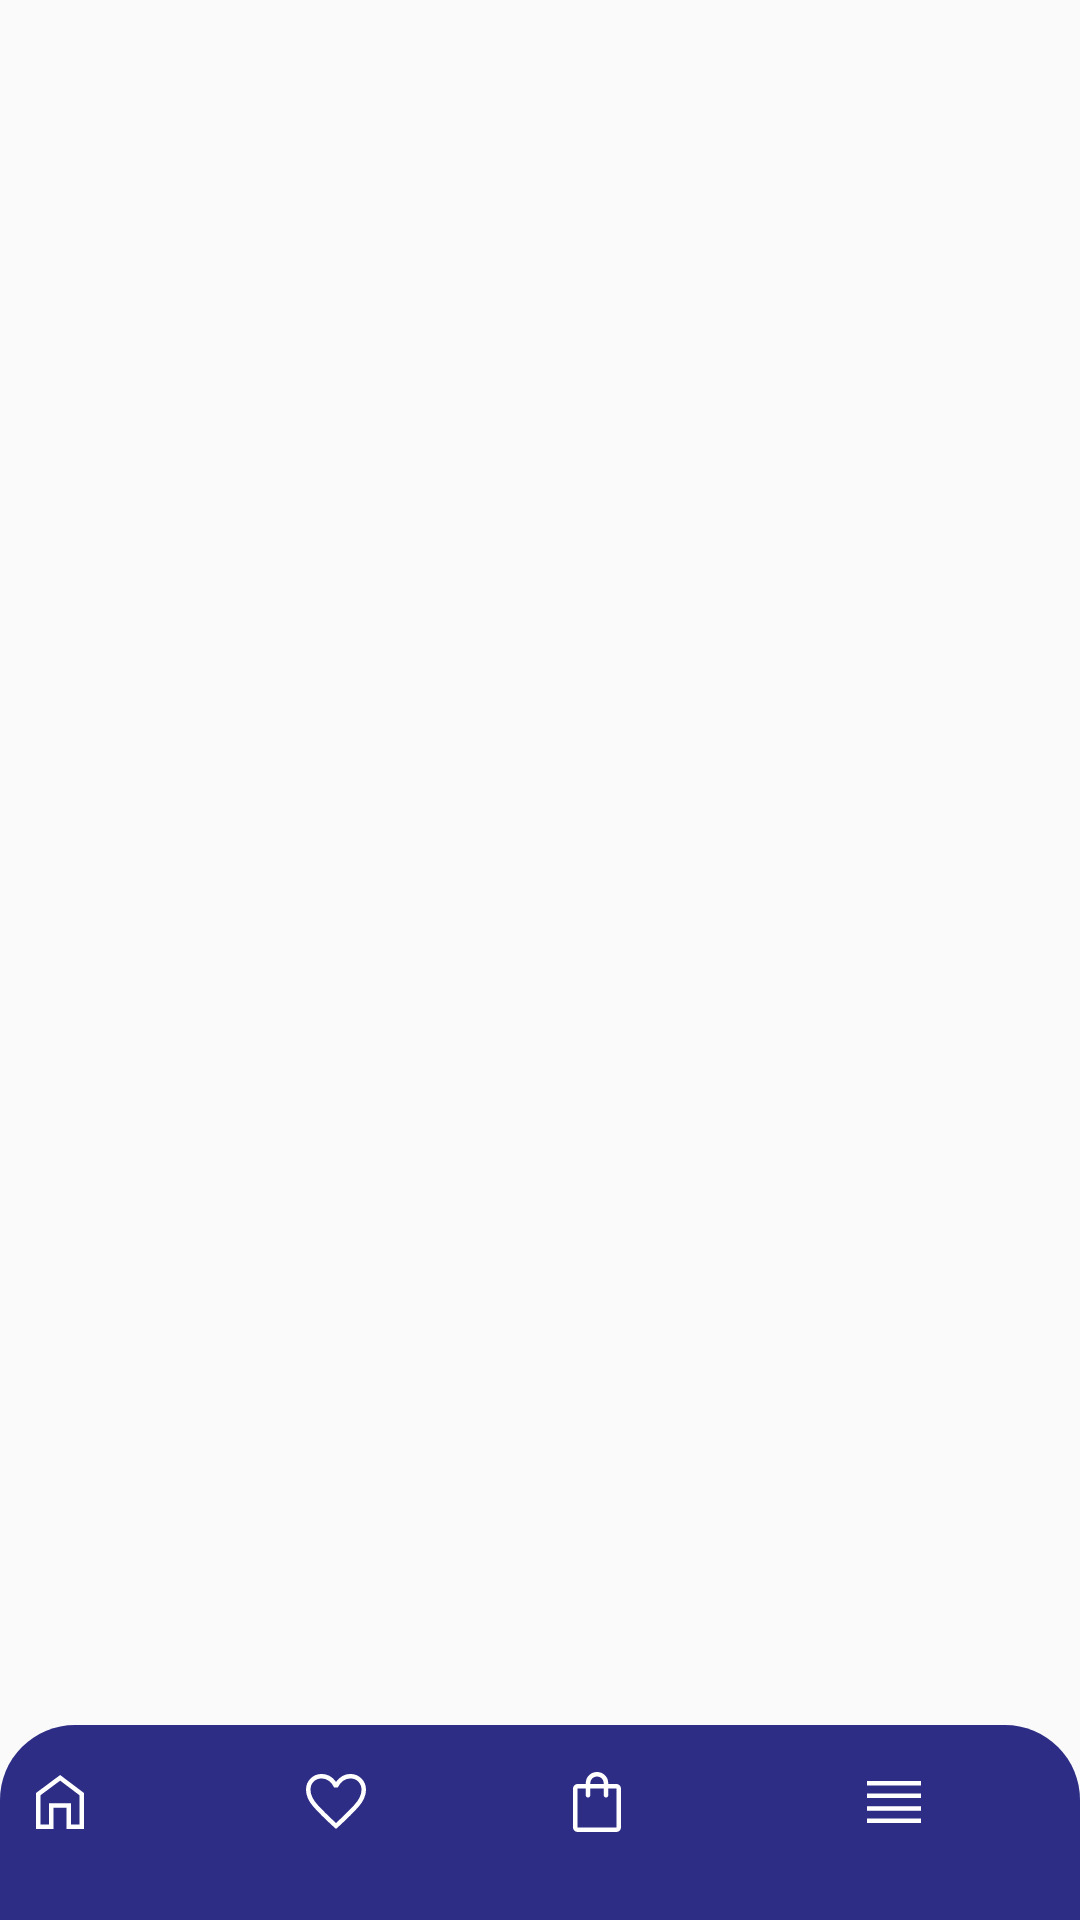

The Android layout XML behind this screen, and the referenced resources:
<!-- AndroidManifest.xml: application theme Theme.Assignment2 -->
<!-- res/layout/navigationbar.xml -->
<?xml version="1.0" encoding="utf-8"?>
<RelativeLayout
        xmlns:android="http://schemas.android.com/apk/res/android"
        android:layout_width="match_parent"
        android:layout_height="match_parent"
        xmlns:app="http://schemas.android.com/apk/res-auto">


    <ImageView
               android:id="@+id/navBar"
               android:layout_height="65dp"
               android:layout_width="match_parent"
               android:background="@drawable/shape"
               android:layout_alignParentBottom="true"
               android:layout_alignParentRight="true"
               android:layout_alignParentLeft="true"/>
    <ImageView
            android:layout_width="24dp"
            android:layout_height="45dp"
            android:id="@+id/homePage"
            app:srcCompat="@drawable/ic_home_fill0_wght400_grad0_opsz48__1_"
            android:layout_alignParentEnd="true"
            android:layout_marginEnd="328dp"
            android:layout_alignParentBottom="true"
            android:layout_marginBottom="17dp"/>

    <ImageView
            android:layout_width="24dp"
            android:layout_height="45dp"
            android:id="@+id/cartPage"
            app:srcCompat="@drawable/ic_shopping_bag_fill0_wght400_grad0_opsz48"
            android:layout_alignParentEnd="true"
            android:layout_marginEnd="149dp"
            android:layout_alignParentBottom="true"
            android:layout_marginBottom="17dp"/>
    <ImageView
            android:id="@+id/favPage"
            android:layout_width="24dp"
            android:layout_height="45dp"
            app:srcCompat="@drawable/ic_favorite_fill0_wght400_grad0_opsz48"
            android:layout_alignParentEnd="true"
            android:layout_marginEnd="236dp"
            android:layout_alignParentBottom="true"
            android:layout_marginBottom="17dp"/>
    <ImageView
            android:id="@+id/menuPage"
            android:layout_width="24dp"
            android:layout_height="45dp"
            app:srcCompat="@drawable/ic_reorder_fill0_wght400_grad0_opsz48"
            android:layout_alignParentEnd="true"
            android:layout_marginEnd="50dp"
            android:layout_alignParentBottom="true"
            android:layout_marginBottom="17dp"/>


</RelativeLayout>
<!-- resources referenced by this layout -->
<resources>
  <!-- drawable ic_favorite_fill0_wght400_grad0_opsz48 (drawable) -->
  <vector android:height="24dp" android:viewportHeight="48"
      android:viewportWidth="48" android:width="24dp" xmlns:android="http://schemas.android.com/apk/res/android">
      <path android:fillColor="@color/white" android:pathData="M24,41.95 L21.95,40.1Q13.8,32.65 8.9,27.1Q4,21.55 4,15.85Q4,11.35 7.025,8.325Q10.05,5.3 14.5,5.3Q17.05,5.3 19.55,6.525Q22.05,7.75 24,10.55Q26.2,7.75 28.55,6.525Q30.9,5.3 33.5,5.3Q37.95,5.3 40.975,8.325Q44,11.35 44,15.85Q44,21.55 39.1,27.1Q34.2,32.65 26.05,40.1ZM24,23.15Q24,23.15 24,23.15Q24,23.15 24,23.15Q24,23.15 24,23.15Q24,23.15 24,23.15Q24,23.15 24,23.15Q24,23.15 24,23.15Q24,23.15 24,23.15Q24,23.15 24,23.15Q24,23.15 24,23.15Q24,23.15 24,23.15Q24,23.15 24,23.15Q24,23.15 24,23.15ZM24,38Q31.6,31 36.3,25.85Q41,20.7 41,15.85Q41,12.55 38.875,10.425Q36.75,8.3 33.5,8.3Q31,8.3 28.8,9.85Q26.6,11.4 25.2,14.3H22.75Q21.4,11.4 19.175,9.85Q16.95,8.3 14.5,8.3Q11.2,8.3 9.1,10.425Q7,12.55 7,15.85Q7,20.7 11.7,25.85Q16.4,31 24,38Z"/>
  </vector>
  <!-- drawable ic_home_fill0_wght400_grad0_opsz48__1_ (drawable) -->
  <vector android:height="24dp" android:viewportHeight="48"
      android:viewportWidth="48" android:width="24dp" xmlns:android="http://schemas.android.com/apk/res/android">
      <path android:fillColor="@color/white" android:pathData="M8,42V18L24.1,6L40,18V42H28.3V27.75H19.65V42ZM11,39H16.65V24.75H31.3V39H37V19.5L24.1,9.75L11,19.5ZM24,24.35Z"/>
  </vector>
  <!-- drawable ic_reorder_fill0_wght400_grad0_opsz48 (drawable) -->
  <vector android:height="24dp" android:viewportHeight="48"
      android:viewportWidth="48" android:width="24dp" xmlns:android="http://schemas.android.com/apk/res/android">
      <path android:fillColor="@color/white" android:pathData="M6,29.75V26.75H42V29.75ZM6,38.05V35.05H42V38.05ZM6,21.4V18.4H42V21.4ZM6,13.05V10.05H42V13.05Z"/>
  </vector>
  <!-- drawable ic_shopping_bag_fill0_wght400_grad0_opsz48 (drawable) -->
  <vector android:height="24dp" android:viewportHeight="48"
      android:viewportWidth="48" android:width="24dp" xmlns:android="http://schemas.android.com/apk/res/android">
      <path android:fillColor="@color/white" android:pathData="M11,44Q9.8,44 8.9,43.1Q8,42.2 8,41V15Q8,13.8 8.9,12.9Q9.8,12 11,12H16.5V11.5Q16.5,8.35 18.675,6.175Q20.85,4 24,4Q27.15,4 29.325,6.175Q31.5,8.35 31.5,11.5V12H37Q38.2,12 39.1,12.9Q40,13.8 40,15V41Q40,42.2 39.1,43.1Q38.2,44 37,44ZM19.5,11.5V12H28.5V11.5Q28.5,9.6 27.2,8.3Q25.9,7 24,7Q22.1,7 20.8,8.3Q19.5,9.6 19.5,11.5ZM11,41H37Q37,41 37,41Q37,41 37,41V15Q37,15 37,15Q37,15 37,15H31.5V19.5Q31.5,20.15 31.075,20.575Q30.65,21 30,21Q29.35,21 28.925,20.575Q28.5,20.15 28.5,19.5V15H19.5V19.5Q19.5,20.15 19.075,20.575Q18.65,21 18,21Q17.35,21 16.925,20.575Q16.5,20.15 16.5,19.5V15H11Q11,15 11,15Q11,15 11,15V41Q11,41 11,41Q11,41 11,41ZM11,41Q11,41 11,41Q11,41 11,41V15Q11,15 11,15Q11,15 11,15Q11,15 11,15Q11,15 11,15V41Q11,41 11,41Q11,41 11,41Z"/>
  </vector>
  <!-- drawable shape (drawable) -->
  <?xml version="1.0" encoding="utf-8"?>
  <selector xmlns:android="http://schemas.android.com/apk/res/android">
      <item android:state_enabled="true">
          <shape android:shape="rectangle">
              <solid android:color="@color/darkBlue"></solid>
              <corners android:topLeftRadius="25dp" android:topRightRadius="25dp"></corners>
          </shape>
      </item>
  </selector>
  <style name="Theme.Assignment2" parent="Theme.AppCompat.Light.NoActionBar">
          
          <item name="colorOnSecondary">@color/black</item>
          
      </style>
  <color name="white">#FFFFFFFF</color>
  <color name="darkBlue">#2d2d86</color>
  <color name="black">#FF000000</color>
</resources>
